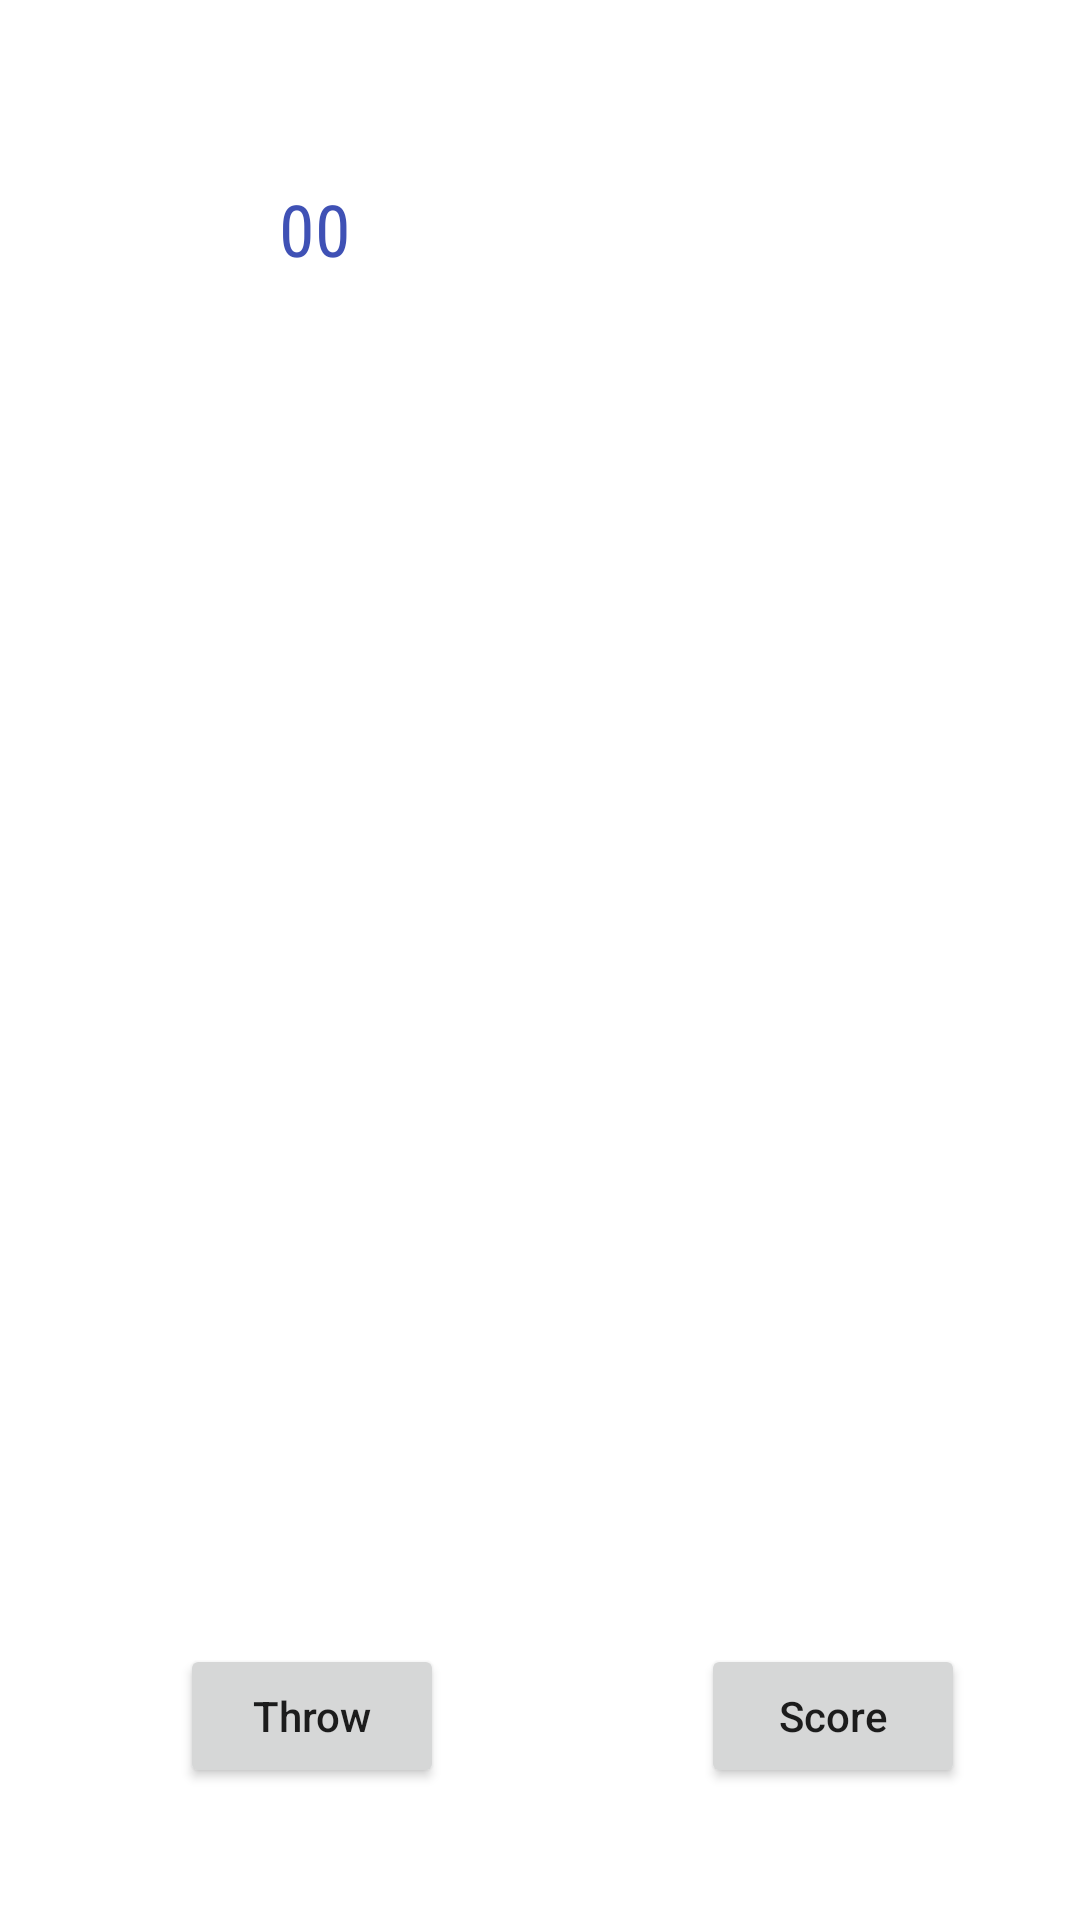

Layout XML and referenced resources for this Android screen:
<!-- AndroidManifest.xml: application theme Theme.DiceGameCW1 -->
<!-- res/layout/activity_game_screen.xml -->
<?xml version="1.0" encoding="utf-8"?>
<androidx.constraintlayout.widget.ConstraintLayout xmlns:android="http://schemas.android.com/apk/res/android"
        xmlns:app="http://schemas.android.com/apk/res-auto"
        xmlns:tools="http://schemas.android.com/tools"
        android:layout_width="match_parent"
        android:layout_height="match_parent"
        tools:context=".GameScreen">


    
    <Button
            android:text="@string/score"
            android:layout_width="wrap_content"
            android:layout_height="wrap_content"
            android:id="@+id/scoreButt"
            android:textAllCaps="false"
            app:layout_constraintBottom_toBottomOf="parent"
            android:layout_marginEnd="64dp"
            android:layout_marginBottom="44dp"
            app:layout_constraintEnd_toEndOf="parent"
            android:layout_marginStart="111dp"
            app:layout_constraintStart_toEndOf="@+id/throwButt" />

    
    <Button
            android:text="@string/throwButton"
            android:layout_width="wrap_content"
            android:layout_height="wrap_content"
            android:id="@+id/throwButt"
            android:textAllCaps="false"
            app:layout_constraintStart_toStartOf="parent"
            app:layout_constraintBottom_toBottomOf="parent"
            android:layout_marginStart="60dp"
            android:layout_marginBottom="44dp" />


    
    <TextView
            android:text="@string/two_zeros"
            android:layout_width="wrap_content"
            android:layout_height="wrap_content"
            android:fontFamily="sans-serif-condensed"
            android:id="@+id/counterComputer"
            android:textSize="24sp"
            android:textColor="#3F51B5"
            app:layout_constraintTop_toTopOf="parent"
            app:layout_constraintStart_toStartOf="parent"
            android:layout_marginTop="60dp"
            android:layout_marginStart="292dp"
            android:layout_marginEnd="95dp"
            app:layout_constraintEnd_toEndOf="parent" />

    


    

    <TextView
            android:text="@string/two_zeros"
            android:layout_width="wrap_content"
            android:layout_height="wrap_content"
            android:layout_marginTop="60dp"
            android:fontFamily="sans-serif-condensed"
            android:id="@+id/counterHuman"
            app:layout_constraintTop_toTopOf="parent"
            android:textSize="24sp"
            android:textColor="#3F51B5"
            app:layout_constraintStart_toStartOf="parent"
            android:layout_marginStart="92dp"
            app:layout_constraintEnd_toStartOf="@+id/counterComputer"
            android:layout_marginEnd="176dp" />

    <LinearLayout
            android:orientation="vertical"
            android:layout_width="99dp"
            android:layout_height="476dp"
            app:layout_constraintBottom_toBottomOf="parent"
            app:layout_constraintTop_toTopOf="parent"
            android:layout_marginTop="10dp"
            app:layout_constraintEnd_toEndOf="parent"
            android:layout_marginEnd="60dp"
            app:layout_constraintVertical_bias="0.408"
            android:id="@+id/linearLayout2"
            android:layout_marginStart="101dp"
            app:layout_constraintStart_toEndOf="@+id/linearLayout">

        <ImageButton
                style="@style/DiceImageButtonStyle"
                android:background="@android:color/transparent"
                android:id="@+id/c_dice1"
                android:contentDescription="TODO" />

        <ImageButton
                style="@style/DiceImageButtonStyle"
                android:background="@android:color/transparent"
                android:id="@+id/c_dice2"
                android:contentDescription="TODO" />

        <ImageButton
                style="@style/DiceImageButtonStyle"
                android:background="@android:color/transparent"
                android:id="@+id/c_dice4"
                android:contentDescription="TODO" />

        <ImageButton
                style="@style/DiceImageButtonStyle"
                android:background="@android:color/transparent"
                android:id="@+id/c_dice3"
                android:contentDescription="TODO" />

        <ImageButton
                style="@style/DiceImageButtonStyle"
                android:background="@android:color/transparent"
                android:id="@+id/c_dice5"
                android:contentDescription="TODO" />

    </LinearLayout>

    
    <LinearLayout
            android:orientation="vertical"
            android:layout_width="96dp"
            android:layout_height="474dp"
            app:layout_constraintBottom_toBottomOf="parent"
            app:layout_constraintTop_toTopOf="parent"
            android:layout_marginTop="10dp"
            app:layout_constraintEnd_toEndOf="parent"
            android:layout_marginEnd="260dp"
            app:layout_constraintVertical_bias="0.412"
            android:id="@+id/linearLayout"
            app:layout_constraintStart_toStartOf="parent"
            android:layout_marginStart="55dp">

        <ImageButton
                style="@style/DiceImageButtonStyle"
                android:background="@android:color/transparent"
                android:id="@+id/h_dice1"
                android:contentDescription="TODO" />

        <ImageButton
                style="@style/DiceImageButtonStyle"
                android:background="@android:color/transparent"
                android:id="@+id/h_dice2"
                android:contentDescription="TODO" />

        <ImageButton
                style="@style/DiceImageButtonStyle"
                android:background="@android:color/transparent"
                android:id="@+id/h_dice4"
                android:contentDescription="TODO" />

        <ImageButton
                style="@style/DiceImageButtonStyle"
                android:background="@android:color/transparent"
                android:id="@+id/h_dice3"
                android:contentDescription="TODO" />

        <ImageButton
                style="@style/DiceImageButtonStyle"
                android:background="@android:color/transparent"
                android:id="@+id/h_dice5"
                android:contentDescription="TODO" />

    </LinearLayout>


</androidx.constraintlayout.widget.ConstraintLayout>
<!-- resources referenced by this layout -->
<resources>
  <string name="score">Score</string>
  <string name="throwButton">Throw</string>
  <string name="two_zeros">00</string>
  <style name="DiceImageButtonStyle">
          <item name="android:layout_margin">5dp</item>
          <item name="android:src">@drawable/dice_1</item>
          <item name="android:layout_width">87dp</item>
          <item name="android:layout_height">84dp</item>
          <item name="android:scaleType">fitCenter</item>
          <item name="background">@android:color/transparent</item>
          <item name="android:cropToPadding">false</item>
      </style>
  <style name="Theme.DiceGameCW1" parent="Theme.MaterialComponents.DayNight.DarkActionBar">
          
          <item name="colorPrimary">@color/purple_500</item>
          <item name="colorPrimaryVariant">@color/purple_700</item>
          <item name="colorOnPrimary">@color/white</item>
          
          <item name="colorSecondary">@color/teal_200</item>
          <item name="colorSecondaryVariant">@color/teal_700</item>
          <item name="colorOnSecondary">@color/black</item>
          
          <item name="android:statusBarColor">?attr/colorPrimaryVariant</item>
          
      </style>
  <!-- not gathered from this repository: default colours our renderer supplied (Android Studio template values) -->
  <color name="purple_500">#FF6200EE</color>
  <color name="purple_700">#FF3700B3</color>
  <color name="teal_200">#FF03DAC5</color>
  <color name="teal_700">#FF018786</color>
  <color name="black">#FF000000</color>
  <color name="white">#FFFFFFFF</color>
</resources>
